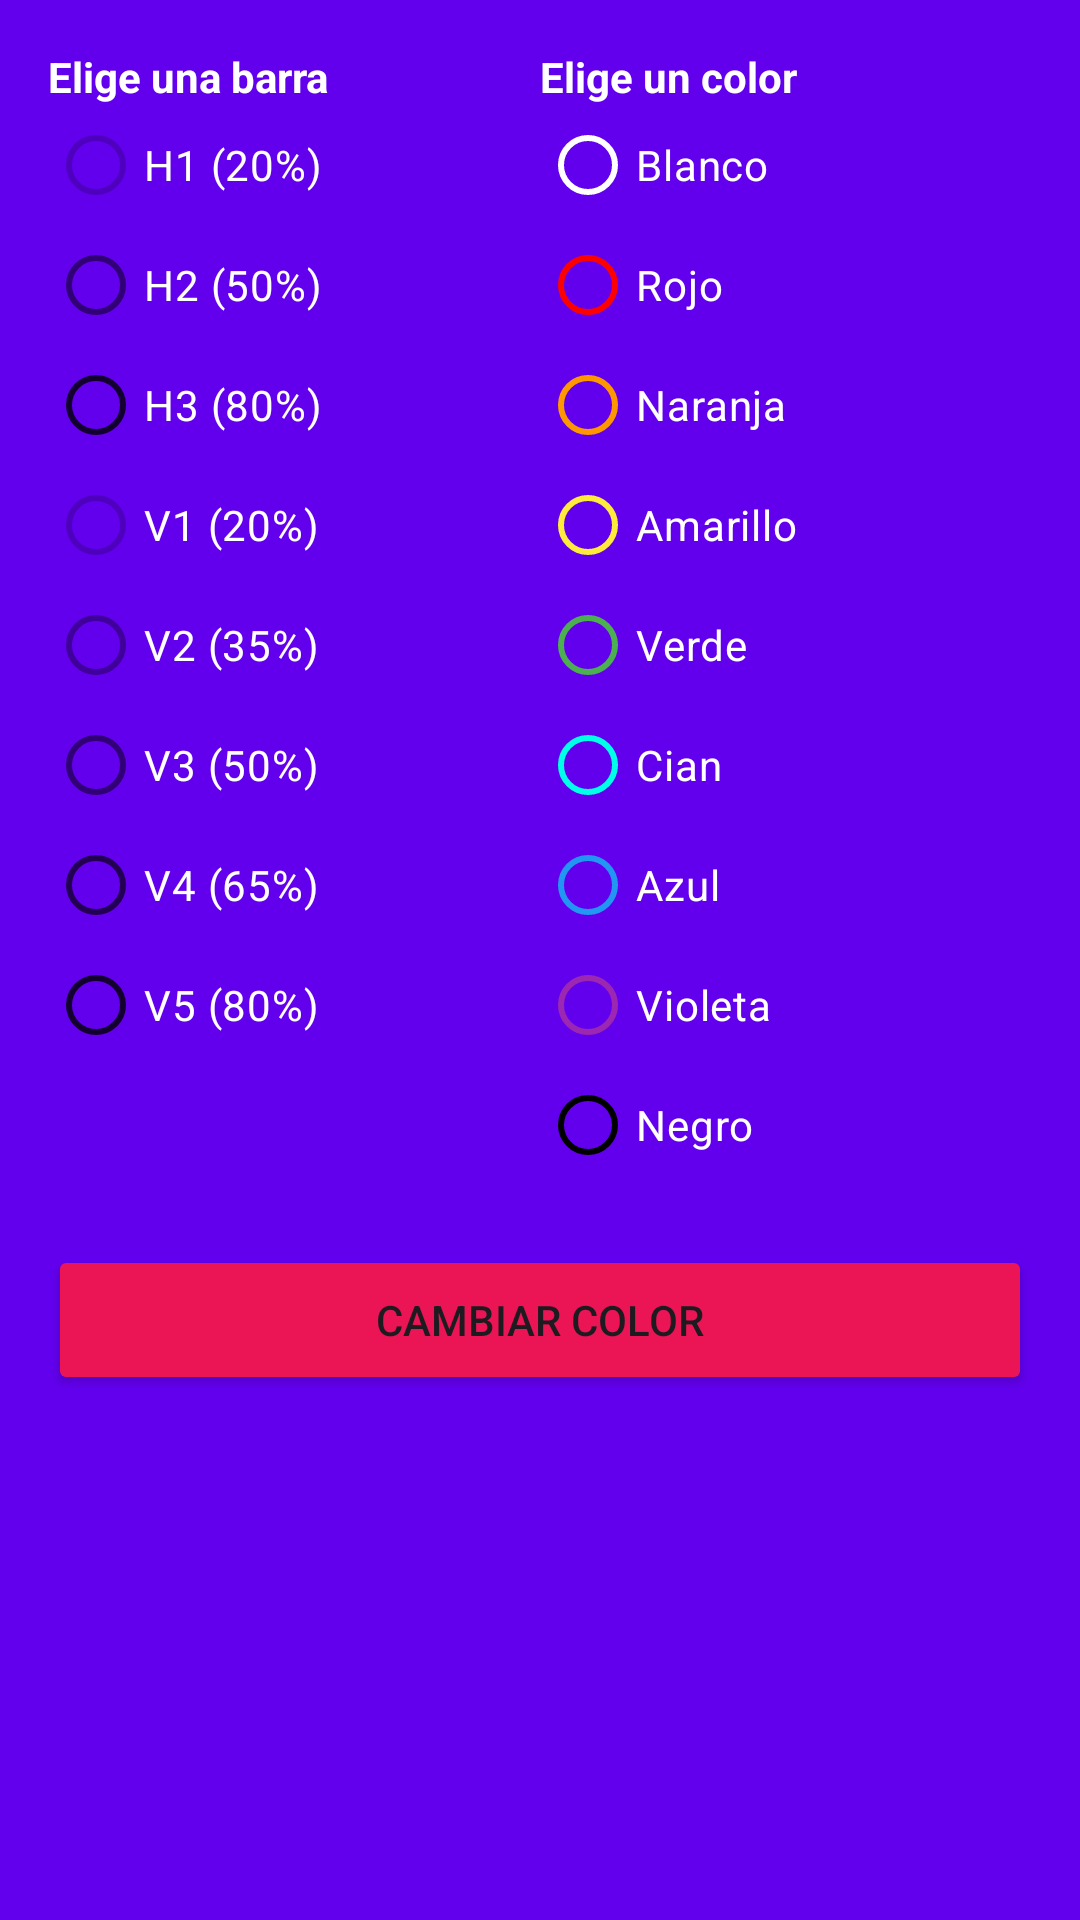

Reconstruct the res/layout file that produces this screen, plus the resources it refers to.
<!-- AndroidManifest.xml: application theme Theme.AplicacionesPMDM -->
<!-- res/layout/dialog_colors.xml -->
<?xml version="1.0" encoding="utf-8"?>
<LinearLayout xmlns:android="http://schemas.android.com/apk/res/android"
    android:layout_width="250dp"
    android:layout_height="wrap_content"
    android:background="@color/background_fab"
    xmlns:app="http://schemas.android.com/apk/res-auto"
    android:orientation="vertical"

    android:padding="16dp">

    <LinearLayout
        android:layout_width="match_parent"
        android:layout_height="wrap_content"
        android:layout_marginBottom="20dp">

        <LinearLayout
            android:layout_width="0dp"
            android:layout_height="wrap_content"
            android:layout_weight="1"
            android:orientation="vertical">
            <TextView
                android:layout_width="match_parent"
                android:layout_height="wrap_content"
                android:text="Elige una barra"
                android:textStyle="bold"
                android:textColor="@color/white"
                />

            <RadioGroup

                android:layout_width="match_parent"
                android:layout_height="match_parent"
                android:id="@+id/rgBarras">

                <RadioButton
                    android:textColor="@color/white"
                    android:layout_width="match_parent"
                    android:layout_height="40dp"
                    app:buttonTint="#33000000"
                    android:text="H1 (20%)"
                    />

                <RadioButton
                    android:layout_width="match_parent"
                    android:layout_height="40dp"
                    android:text="H2 (50%)"
                    app:buttonTint="#80000000"
                    android:textColor="@color/white"
                    />

                <RadioButton
                    android:layout_width="match_parent"
                    android:layout_height="40dp"
                    app:buttonTint="#CC000000"
                    android:text="H3 (80%)"
                    android:textColor="@color/white"
                    />

                <RadioButton
                    android:layout_width="match_parent"
                    android:layout_height="40dp"
                    android:text="V1 (20%)"
                    app:buttonTint="#33000000"
                    android:textColor="@color/white"
                    />

                <RadioButton
                    android:layout_width="match_parent"
                    android:layout_height="40dp"
                    android:text="V2 (35%)"
                    app:buttonTint="#59000000"
                    android:textColor="@color/white"
                    />
                <RadioButton
                    android:layout_width="match_parent"
                    android:layout_height="40dp"
                    android:text="V3 (50%)"
                    app:buttonTint="#80000000"
                    android:textColor="@color/white"
                    />
                <RadioButton
                    android:layout_width="match_parent"
                    android:layout_height="40dp"
                    app:buttonTint="#A6000000"
                    android:text="V4 (65%)"
                    android:textColor="@color/white"
                    />
                <RadioButton
                    android:layout_width="match_parent"
                    android:layout_height="40dp"
                    app:buttonTint="#CC000000"
                    android:text="V5 (80%)"
                    android:textColor="@color/white"
                    />


            </RadioGroup>

        </LinearLayout>

        <LinearLayout
            android:layout_width="0dp"
            android:layout_height="wrap_content"
            android:layout_weight="1"
            android:orientation="vertical">
            <TextView
                android:layout_width="match_parent"
                android:layout_height="wrap_content"
                android:text="Elige un color"
                android:textStyle="bold"
                android:textColor="@color/white"/>

            <RadioGroup
                android:layout_width="match_parent"
                android:layout_height="match_parent"
                android:id="@+id/rgColor">

                <RadioButton
                    android:layout_width="match_parent"
                    android:layout_height="40dp"
                    app:buttonTint="#FFFFFF"
                    android:text="Blanco"
                    android:textColor="@color/white"
                    />

                <RadioButton
                    android:layout_width="match_parent"
                    android:layout_height="40dp"
                    app:buttonTint="#FF0000"
                    android:text="Rojo"
                    android:textColor="@color/white"
                    />

                <RadioButton
                    android:layout_width="match_parent"
                    android:layout_height="40dp"
                    app:buttonTint="#FF9800"
                    android:text="Naranja"
                    android:textColor="@color/white"
                    />

                <RadioButton
                    android:layout_width="match_parent"
                    android:layout_height="40dp"
                    app:buttonTint="#FFEB3B"
                    android:text="Amarillo"
                    android:textColor="@color/white"
                    />

                <RadioButton
                    android:layout_width="match_parent"
                    android:layout_height="40dp"
                    app:buttonTint="#4CAF50"
                    android:text="Verde"
                    android:textColor="@color/white"
                    />
                <RadioButton
                    android:layout_width="match_parent"
                    android:layout_height="40dp"
                    app:buttonTint="#00FFE9"
                    android:text="Cian"
                    android:textColor="@color/white"
                    />
                <RadioButton
                    android:layout_width="match_parent"
                    android:layout_height="40dp"
                    app:buttonTint="#2196F3"
                    android:text="Azul"
                    android:textColor="@color/white"
                    />
                <RadioButton
                    android:layout_width="match_parent"
                    android:layout_height="40dp"
                    app:buttonTint="#9C27B0"
                    android:text="Violeta"
                    android:textColor="@color/white"
                    />
                <RadioButton
                    android:layout_width="match_parent"
                    android:layout_height="40dp"
                    app:buttonTint="#000000"
                    android:text="Negro"
                    android:textColor="@color/white"
                    />

            </RadioGroup>

        </LinearLayout>
    </LinearLayout>
    <Button
        app:layout_constraintBottom_toBottomOf="parent"
        android:layout_width="match_parent"
        android:layout_height="50dp"
        android:backgroundTint="@color/background_button"
        android:id="@+id/btnCambiarColorDialog"
        android:text="Cambiar color"/>



</LinearLayout>
<!-- resources referenced by this layout -->
<resources>
  <color name="background_button">#EB1555</color>
  <color name="background_fab">#FF6200EE</color>
  <color name="white">#FFFFFFFF</color>
  <style name="Theme.AplicacionesPMDM" parent="Base.Theme.AplicacionesPMDM" />
  <style name="Base.Theme.AplicacionesPMDM" parent="Theme.Material3.DayNight.NoActionBar">
          
          
      </style>
</resources>
